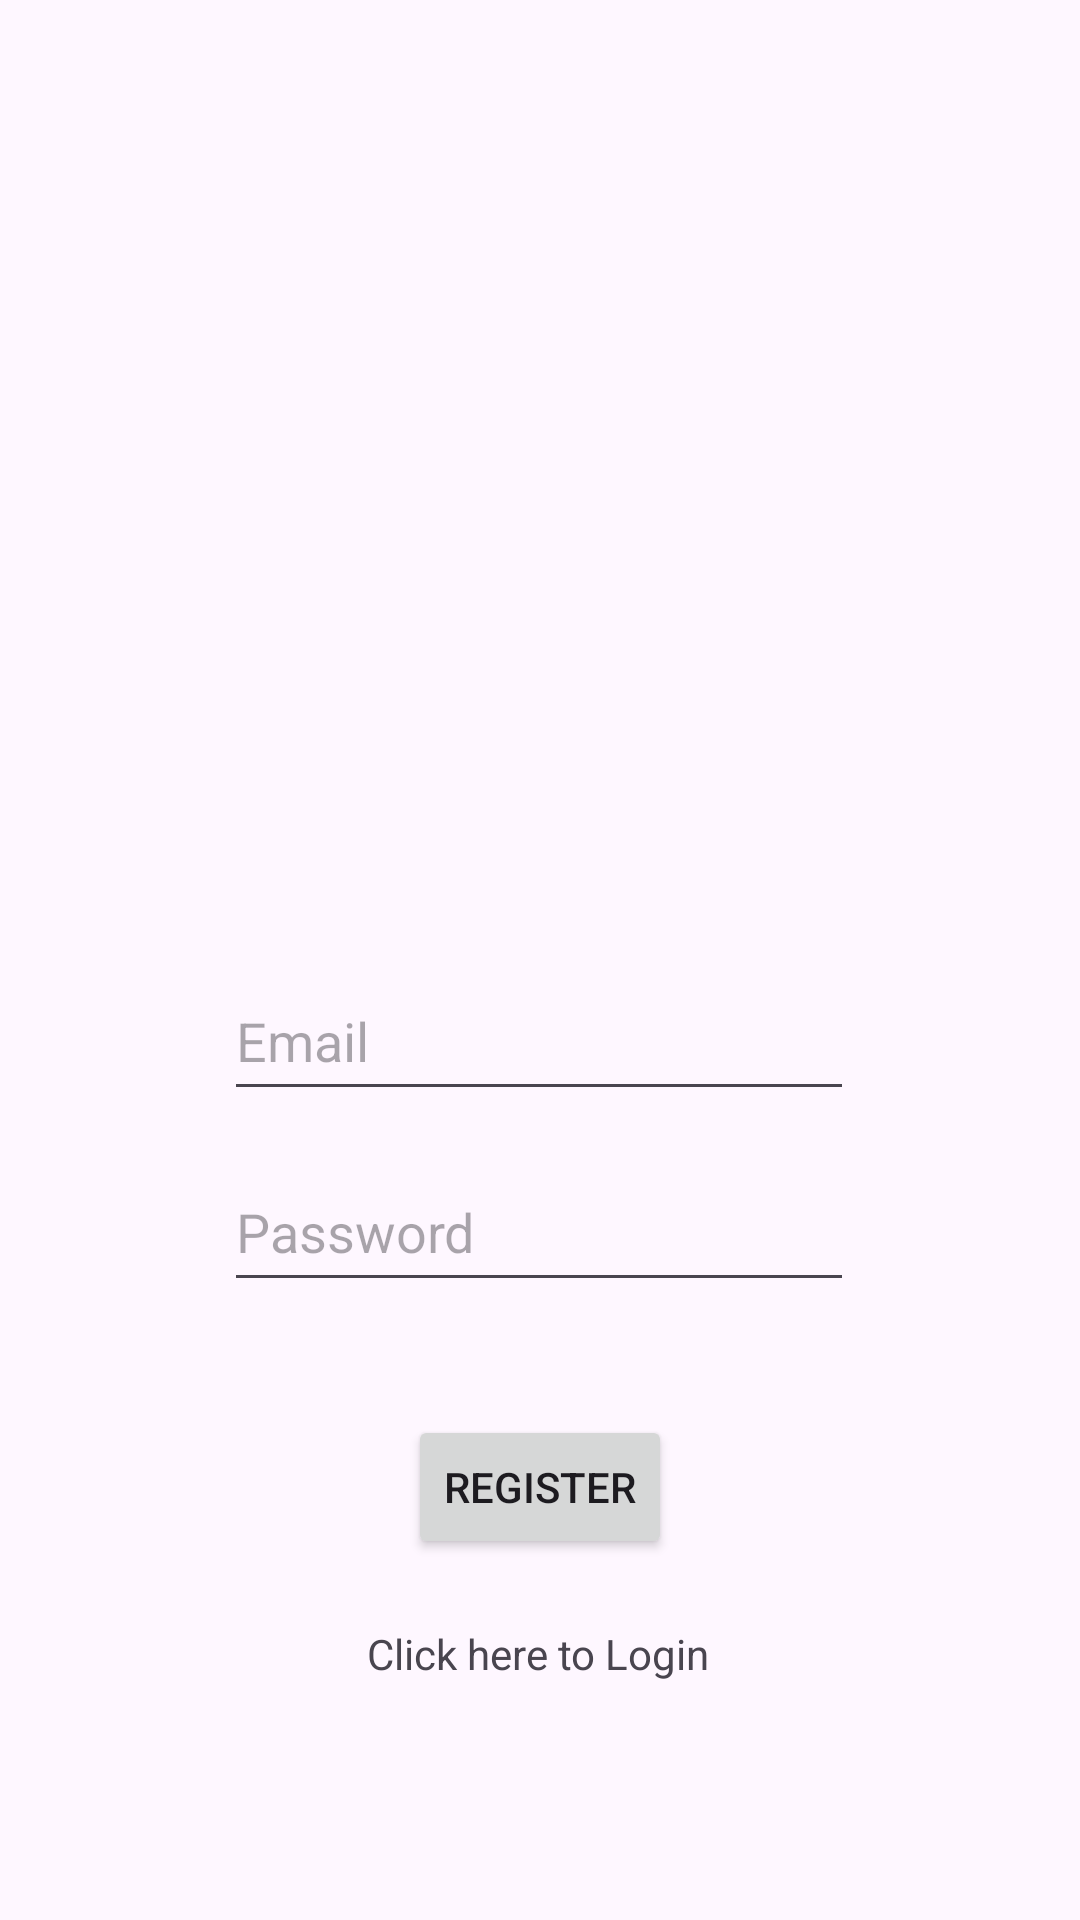

Android layout source for this screen:
<!-- AndroidManifest.xml: application theme Theme.FoodOrderApp -->
<!-- res/layout/activity_register_screen.xml -->
<?xml version="1.0" encoding="utf-8"?>
<androidx.constraintlayout.widget.ConstraintLayout xmlns:android="http://schemas.android.com/apk/res/android"
    xmlns:app="http://schemas.android.com/apk/res-auto"
    xmlns:tools="http://schemas.android.com/tools"
    android:id="@+id/main"
    android:layout_width="match_parent"
    android:layout_height="match_parent"
    tools:context=".RegisterScreen">

    <EditText
        android:id="@+id/Ret1"
        android:layout_width="wrap_content"
        android:layout_height="50dp"
        android:ems="10"
        android:hint="@string/email"
        android:inputType="textEmailAddress"
        app:layout_constraintBottom_toBottomOf="parent"
        app:layout_constraintEnd_toEndOf="parent"
        app:layout_constraintHorizontal_bias="0.497"
        app:layout_constraintStart_toStartOf="parent"
        app:layout_constraintTop_toTopOf="parent"
        app:layout_constraintVertical_bias="0.543" />

    <EditText
        android:id="@+id/Ret2"
        android:layout_width="wrap_content"
        android:layout_height="50dp"
        android:ems="10"
        android:hint="@string/password"
        android:inputType="textPassword"
        app:layout_constraintBottom_toBottomOf="parent"
        app:layout_constraintEnd_toEndOf="parent"
        app:layout_constraintHorizontal_bias="0.497"
        app:layout_constraintStart_toStartOf="parent"
        app:layout_constraintTop_toTopOf="parent"
        app:layout_constraintVertical_bias="0.651" />

    <Button
        android:id="@+id/Rb1"
        android:layout_width="wrap_content"
        android:layout_height="wrap_content"
        android:text="@string/register"
        app:layout_constraintBottom_toBottomOf="parent"
        app:layout_constraintEnd_toEndOf="parent"
        app:layout_constraintStart_toStartOf="parent"
        app:layout_constraintTop_toTopOf="parent"
        app:layout_constraintVertical_bias="0.797" />

    <TextView
        android:id="@+id/Rtv1"
        android:layout_width="wrap_content"
        android:layout_height="wrap_content"
        android:text="@string/click_here_to_login"
        app:layout_constraintBottom_toBottomOf="parent"
        app:layout_constraintEnd_toEndOf="parent"
        app:layout_constraintHorizontal_bias="0.498"
        app:layout_constraintStart_toStartOf="parent"
        app:layout_constraintTop_toTopOf="parent"
        app:layout_constraintVertical_bias="0.872" />

    <ImageView
        android:id="@+id/imageView"
        android:layout_width="wrap_content"
        android:layout_height="wrap_content"
        app:layout_constraintBottom_toBottomOf="parent"
        app:layout_constraintEnd_toEndOf="parent"
        app:layout_constraintHorizontal_bias="0.445"
        app:layout_constraintStart_toStartOf="parent"
        app:layout_constraintTop_toTopOf="parent"
        app:layout_constraintVertical_bias="0.322"
        app:srcCompat="@drawable/ic_launcher_foreground" />

</androidx.constraintlayout.widget.ConstraintLayout>
<!-- resources referenced by this layout -->
<resources>
  <string name="click_here_to_login">Click here to Login</string>
  <string name="email">Email</string>
  <string name="password">Password</string>
  <string name="register">Register</string>
  <style name="Theme.FoodOrderApp" parent="Base.Theme.FoodOrderApp" />
  <style name="Base.Theme.FoodOrderApp" parent="Theme.Material3.DayNight.NoActionBar">
          
          
      </style>
</resources>
